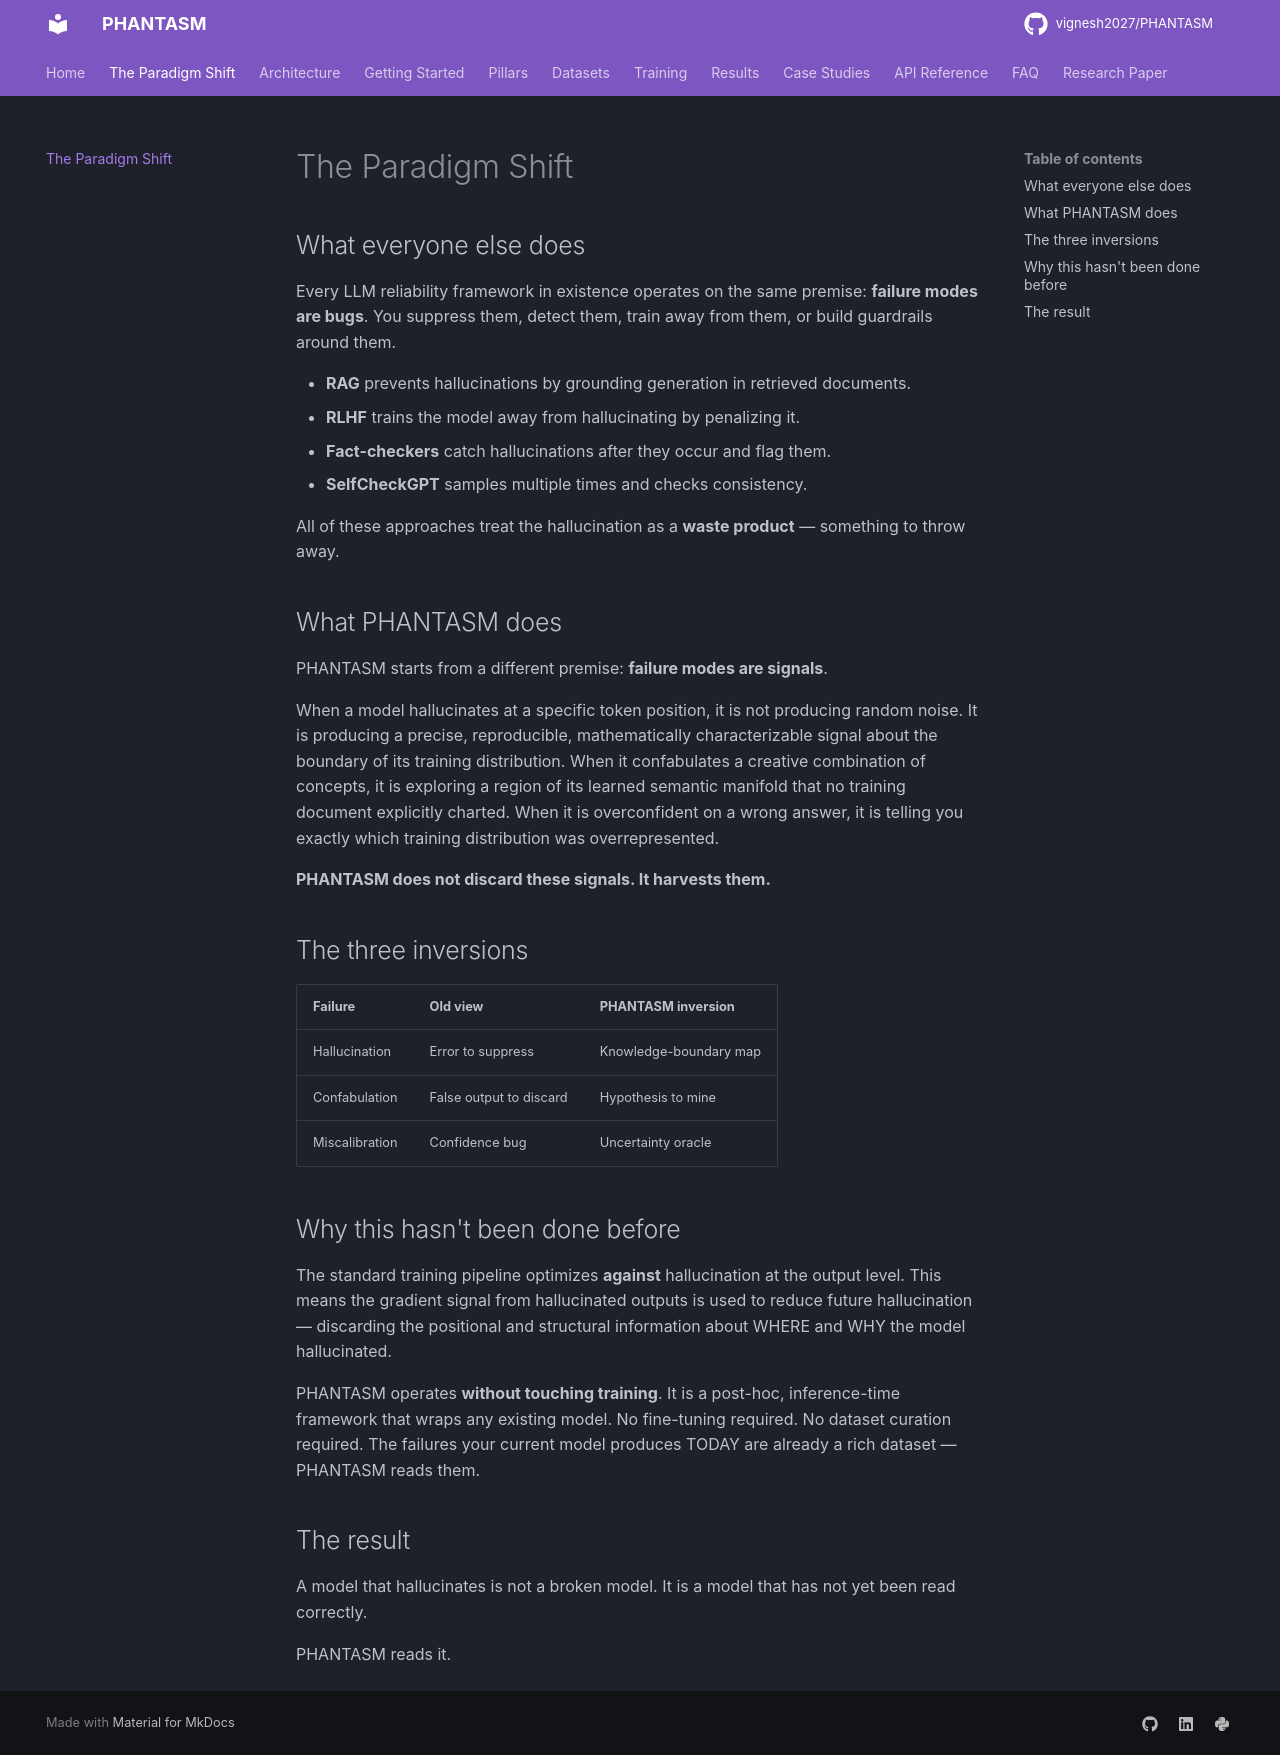

repository: vignesh2027/PHANTASM · page: paradigm/index.html · generator: mkdocs

# The Paradigm Shift

## What everyone else does

Every LLM reliability framework in existence operates on the same premise: **failure modes are bugs**. You suppress them, detect them, train away from them, or build guardrails around them.

- **RAG** prevents hallucinations by grounding generation in retrieved documents.
- **RLHF** trains the model away from hallucinating by penalizing it.
- **Fact-checkers** catch hallucinations after they occur and flag them.
- **SelfCheckGPT** samples multiple times and checks consistency.

All of these approaches treat the hallucination as a **waste product** — something to throw away.

## What PHANTASM does

PHANTASM starts from a different premise: **failure modes are signals**.

When a model hallucinates at a specific token position, it is not producing random noise. It is producing a precise, reproducible, mathematically characterizable signal about the boundary of its training distribution. When it confabulates a creative combination of concepts, it is exploring a region of its learned semantic manifold that no training document explicitly charted. When it is overconfident on a wrong answer, it is telling you exactly which training distribution was overrepresented.

**PHANTASM does not discard these signals. It harvests them.**

## The three inversions

| Failure | Old view | PHANTASM inversion |
|---|---|---|
| Hallucination | Error to suppress | Knowledge-boundary map |
| Confabulation | False output to discard | Hypothesis to mine |
| Miscalibration | Confidence bug | Uncertainty oracle |

## Why this hasn't been done before

The standard training pipeline optimizes **against** hallucination at the output level. This means the gradient signal from hallucinated outputs is used to reduce future hallucination — discarding the positional and structural information about WHERE and WHY the model hallucinated.

PHANTASM operates **without touching training**. It is a post-hoc, inference-time framework that wraps any existing model. No fine-tuning required. No dataset curation required. The failures your current model produces TODAY are already a rich dataset — PHANTASM reads them.

## The result

A model that hallucinates is not a broken model. It is a model that has not yet been read correctly.

PHANTASM reads it.
